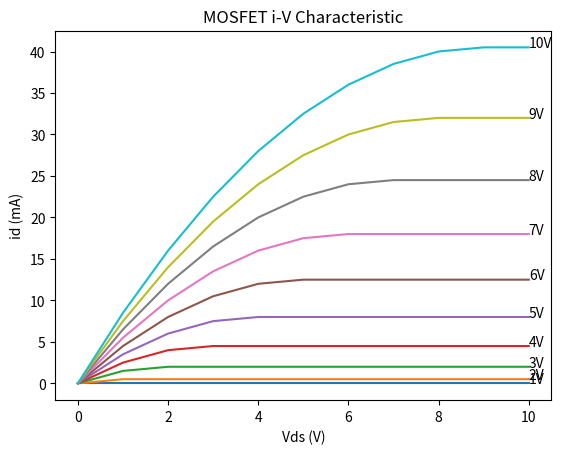

Here is the Python script that generated this plot:
import numpy as np
import matplotlib.pyplot as plt


### Variabvles ###
# program variables to dictact how the program runs
plot = True
takeInputs = False
verbose = False

VgsRange = 10
VdsRange = 10

# dictionary to hold all of the MOSFET Curves, labeled with their Vgs
V = {}



### Handling inputs
if takeInputs:
    print("Please enter your K value, the transconductance parameter, (mA/V^2): ", end="")
    try:
        K = float(input())
    except:
        print("\tERROR: K was an invalid number, please start again.")
        exit()

    print("Please enter your threshold voltage (V): ", end="")
    try:
        Vto = float(input())
    except:
        print("\tERROR: Vto was an invalid number, please start again.")
        exit()
else:
    print("Setting K to .05 mA/V^2 and Vto to 1 V")
    K = .5
    Vto = 1



### Compute curves

## find various curves with Vgs
for Vgs in range(1, VgsRange + 1):
    curve = []

    ## find curve for varied Vds
    for Vds in range(0, VdsRange + 1):
        
        ## triode region
        if Vgs >= Vto and Vds < Vgs - Vto:
            iD = K*(2*(Vgs - Vto)*Vds - pow(Vds, 2))
            
        ## saturation region
        else: # Vgs >= Vto and Vds >= Vgs - Vto:
            iD = K * pow((Vgs- Vto),2)

        # add iD to current Vgs curve
        curve.append(iD)

    # add Vgs curve to dictionary of curves
    V[str(Vgs)+"V"] = curve


### Plot graph
print("Showing plot . . .")
if plot:
    for curve in V:
        # plot each curve
        plt.plot(V[curve])

        # add Vgs labels
        plt.annotate(xy=[VdsRange, V[curve][-1]], text=curve) #fontsize=8

        if verbose: print(curve, V[curve])
    plt.title('MOSFET i-V Characteristic')
    plt.ylabel('id (mA)')
    plt.xlabel('Vds (V)')
    plt.show()